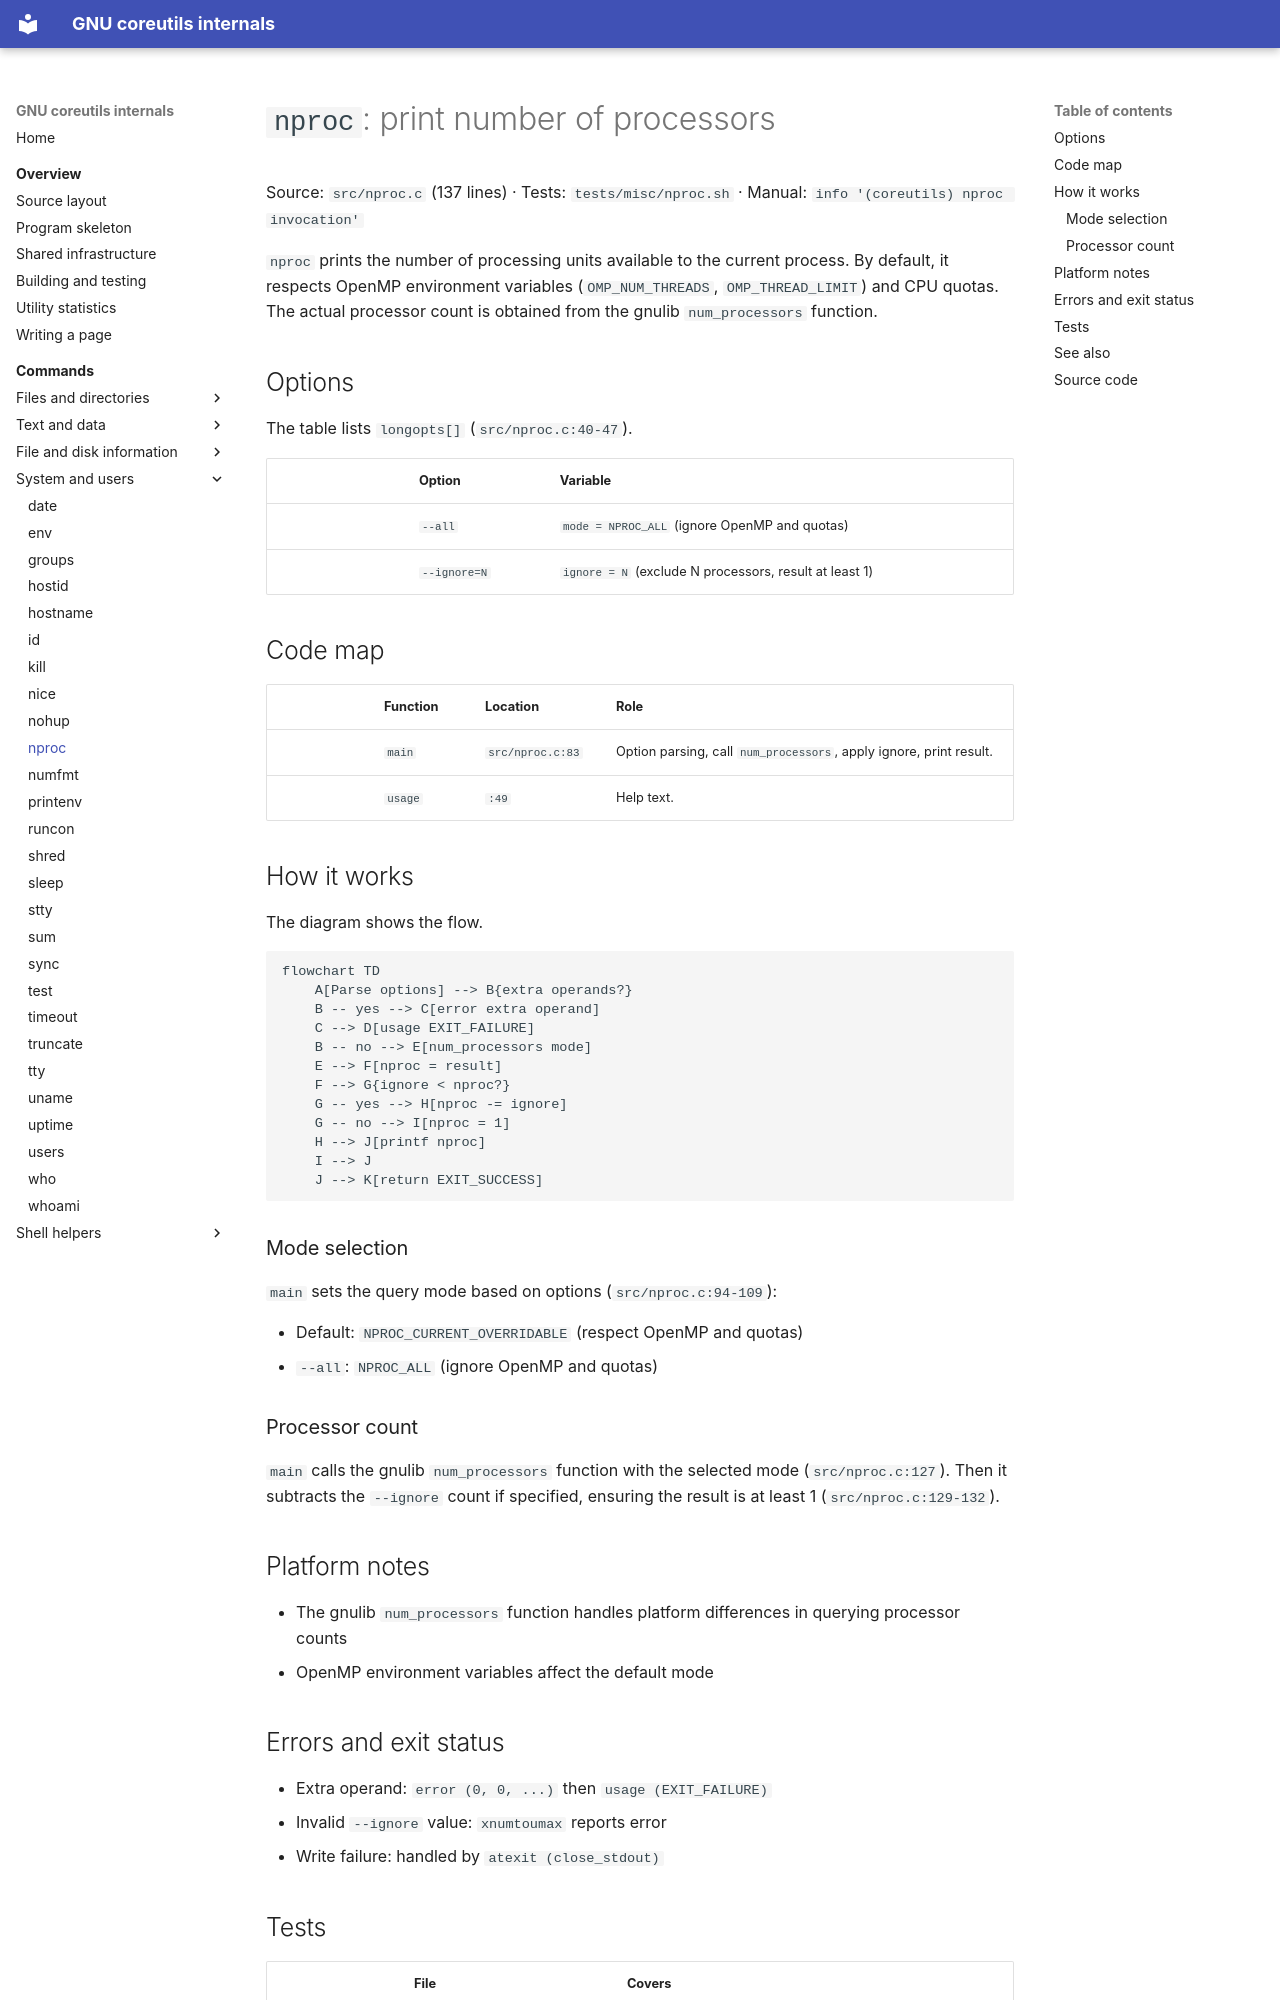

repository: andrewh/coreutils · page: commands/nproc/index.html · generator: mkdocs

# `nproc`: print number of processors

Source: `src/nproc.c` (137 lines) · Tests: `tests/misc/nproc.sh` ·
Manual: `info '(coreutils) nproc invocation'`

`nproc` prints the number of processing units available to the current process.
By default, it respects OpenMP environment variables (`OMP_NUM_THREADS`,
`OMP_THREAD_LIMIT`) and CPU quotas. The actual processor count is obtained
from the gnulib `num_processors` function.

## Options

The table lists `longopts[]` (`src/nproc.c:40-47`).

|| Option | Variable |
||---|---|
|| `--all` | `mode = NPROC_ALL` (ignore OpenMP and quotas) |
|| `--ignore=N` | `ignore = N` (exclude N processors, result at least 1) |

## Code map

|| Function | Location | Role |
||---|---|---|
|| `main` | `src/nproc.c:83` | Option parsing, call `num_processors`, apply ignore, print result. |
|| `usage` | `:49` | Help text. |

## How it works

The diagram shows the flow.

```mermaid
flowchart TD
    A[Parse options] --> B{extra operands?}
    B -- yes --> C[error extra operand]
    C --> D[usage EXIT_FAILURE]
    B -- no --> E[num_processors mode]
    E --> F[nproc = result]
    F --> G{ignore < nproc?}
    G -- yes --> H[nproc -= ignore]
    G -- no --> I[nproc = 1]
    H --> J[printf nproc]
    I --> J
    J --> K[return EXIT_SUCCESS]
```

### Mode selection

`main` sets the query mode based on options (`src/nproc.c:94-109`):

- Default: `NPROC_CURRENT_OVERRIDABLE` (respect OpenMP and quotas)
- `--all`: `NPROC_ALL` (ignore OpenMP and quotas)

### Processor count

`main` calls the gnulib `num_processors` function with the selected mode
(`src/nproc.c:127`). Then it subtracts the `--ignore` count if specified,
ensuring the result is at least 1 (`src/nproc.c:129-132`).

## Platform notes

- The gnulib `num_processors` function handles platform differences in
  querying processor counts
- OpenMP environment variables affect the default mode

## Errors and exit status

- Extra operand: `error (0, 0, ...)` then `usage (EXIT_FAILURE)`
- Invalid `--ignore` value: `xnumtoumax` reports error
- Write failure: handled by `atexit (close_stdout)`

## Tests

|| File | Covers |
||---|---|
|| `tests/misc/nproc.sh` | Basic functionality, `--all`, `--ignore` options. |

## See also

- None directly related
